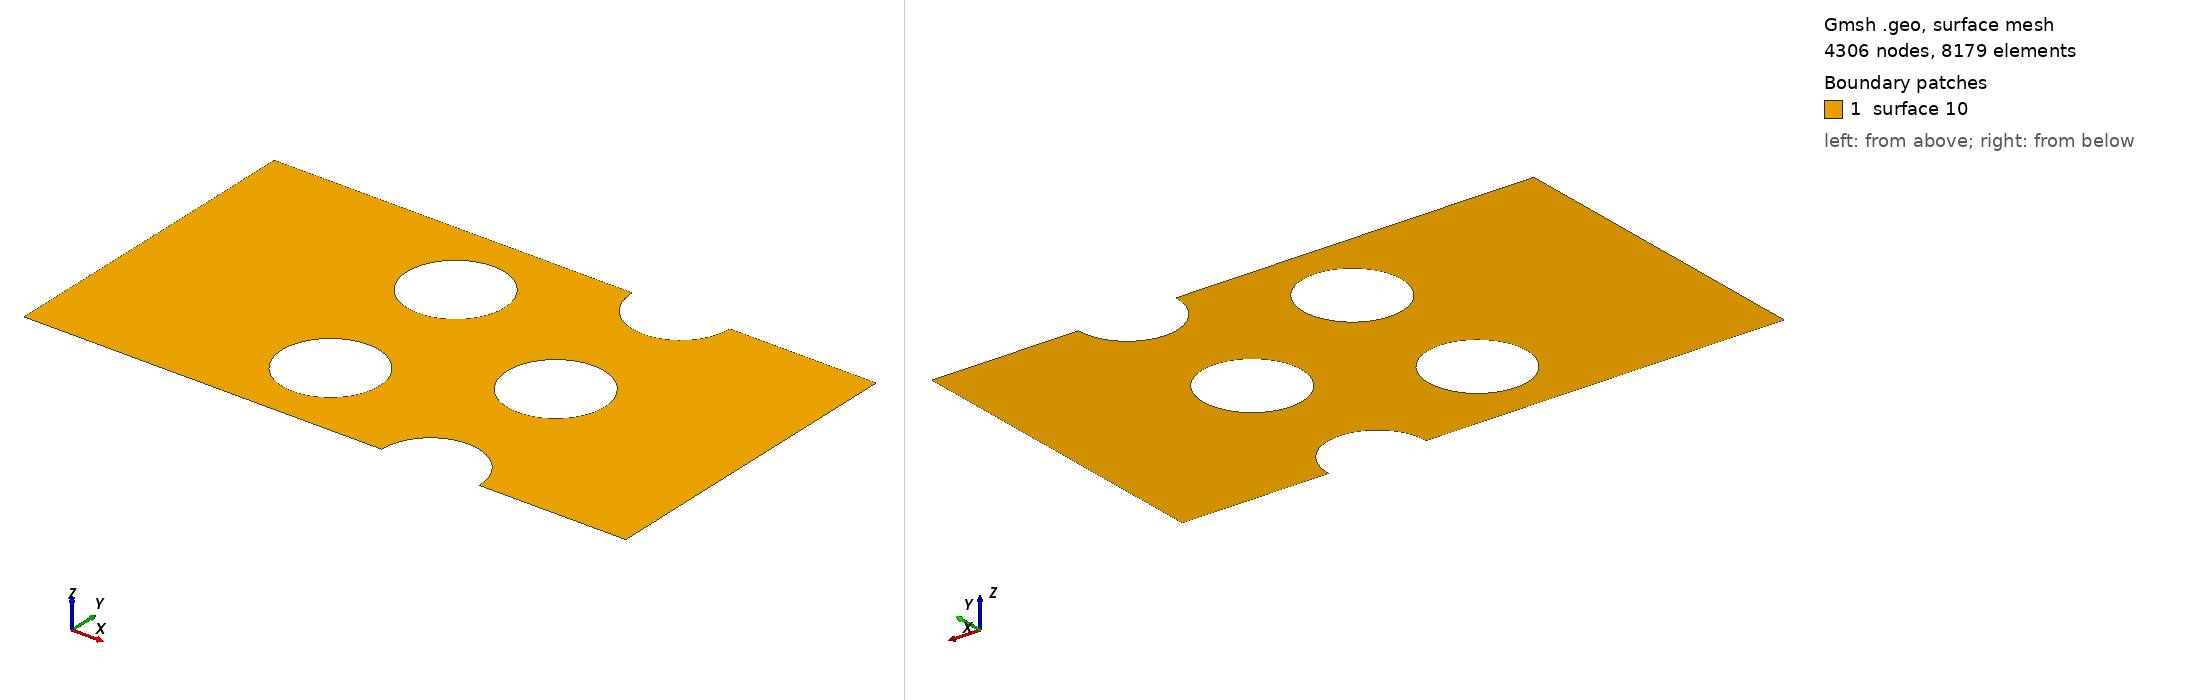

Gmsh geometry script, surface-meshed: 4306 nodes, 8179 surface elements. Boundary patches (legend numbers): 1 surface 10. Left view from above one corner, right view from below the opposite corner. The script declares no physical surfaces, so the legend lists its geometric surfaces. The drawing asked Gmsh for element sizes between 1% and 20% of the model's largest extent; the script's own settings can give other sizes.

=== mesh.geo (drawn) ===
SetFactory("OpenCASCADE");
Rectangle(1) = {0, 0, 0, 1.850000, 1.000000};
Circle(5) = {0.750000, 0.250000, 0, 0.150000, 0, 2*Pi}; Line Loop(5) = {5}; Plane Surface(5) = {5};
Circle(6) = {0.750000, 0.750000, 0, 0.150000, 0, 2*Pi}; Line Loop(6) = {6}; Plane Surface(6) = {6};
Circle(7) = {1.250000, 0.000000, 0, 0.150000, 0, 2*Pi}; Line Loop(7) = {7}; Plane Surface(7) = {7};
Circle(8) = {1.250000, 0.500000, 0, 0.150000, 0, 2*Pi}; Line Loop(8) = {8}; Plane Surface(8) = {8};
Circle(9) = {1.250000, 1.000000, 0, 0.150000, 0, 2*Pi}; Line Loop(9) = {9}; Plane Surface(9) = {9};
BooleanDifference(10) = { Surface{1}; Delete; }{ Surface{5, 6, 7, 8, 9}; Delete; };
Point(30) = {0.600000, 0.250000, 0}; Point(31) = {0.750000, 0.400000, 0}; Point(32) = {0.750000, 0.100000, 0};
Point(33) = {0.600000, 0.750000, 0}; Point(34) = {0.750000, 0.900000, 0}; Point(35) = {0.750000, 0.600000, 0};
Point(36) = {1.100000, 0.500000, 0}; Point(37) = {1.250000, 0.650000, 0}; Point(38) = {1.250000, 0.350000, 0};
Point(39) = {1.250000, 0.150000, 0};
Point(40) = {1.250000, 0.850000, 0};
Characteristic Length {3, 4, 7, 8} = 0.030000;
Characteristic Length {1, 2, 5, 6, 9, 10, 11, 30, 31, 32, 33, 34, 35, 36, 37, 38, 39, 40} = 0.015000;
Periodic Line {4} = {2} Translate {0, 1.000000, 0};
Periodic Line {6} = {8} Translate {0, 1.000000, 0};
